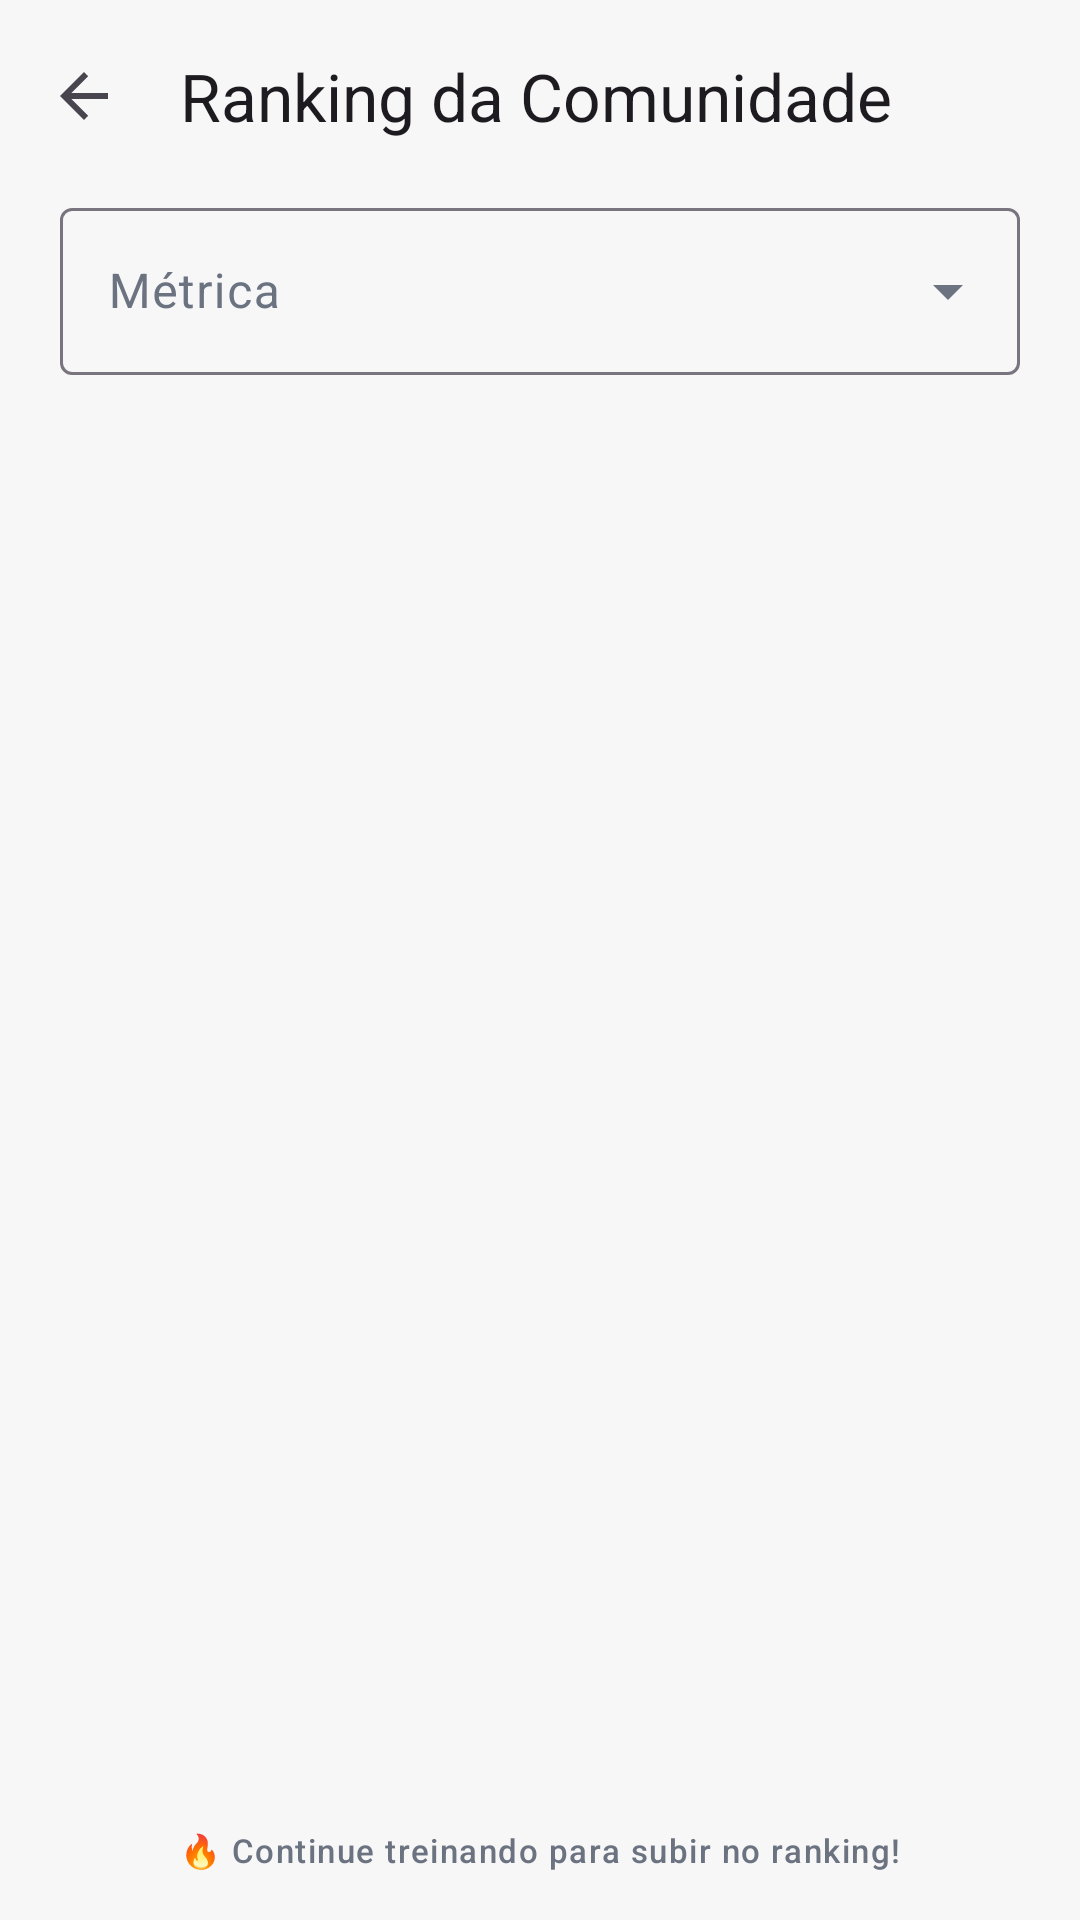

Write the Android layout XML for this screen, with the resource values it uses.
<!-- AndroidManifest.xml: application theme Theme.StrongApp -->
<!-- res/layout/activity_ranking.xml -->
<?xml version="1.0" encoding="utf-8"?>
<androidx.constraintlayout.widget.ConstraintLayout xmlns:android="http://schemas.android.com/apk/res/android"
    xmlns:app="http://schemas.android.com/apk/res-auto"
    android:layout_width="match_parent"
    android:layout_height="match_parent">

    <com.google.android.material.appbar.MaterialToolbar
        android:id="@+id/toolbar"
        android:layout_width="0dp"
        android:layout_height="?attr/actionBarSize"
        app:title="@string/community_ranking"
        app:navigationIcon="?attr/homeAsUpIndicator"
        app:layout_constraintTop_toTopOf="parent"
        app:layout_constraintStart_toStartOf="parent"
        app:layout_constraintEnd_toEndOf="parent" />

    <com.google.android.material.textfield.TextInputLayout
        android:id="@+id/metricBox"
        style="@style/Widget.Material3.TextInputLayout.OutlinedBox.ExposedDropdownMenu"
        android:layout_width="0dp"
        android:layout_height="wrap_content"
        android:layout_marginStart="20dp"
        android:layout_marginEnd="20dp"
        android:layout_marginBottom="8dp"
        android:hint="@string/ranking_metric"
        app:layout_constraintTop_toBottomOf="@id/toolbar"
        app:layout_constraintStart_toStartOf="parent"
        app:layout_constraintEnd_toEndOf="parent">

        <com.google.android.material.textfield.MaterialAutoCompleteTextView
            android:id="@+id/metricInput"
            android:layout_width="match_parent"
            android:layout_height="wrap_content"
            android:inputType="none" />
    </com.google.android.material.textfield.TextInputLayout>

    <androidx.recyclerview.widget.RecyclerView
        android:id="@+id/list"
        android:layout_width="0dp"
        android:layout_height="0dp"
        android:clipToPadding="false"
        android:paddingStart="16dp"
        android:paddingEnd="16dp"
        android:paddingTop="8dp"
        app:layout_constraintTop_toBottomOf="@id/metricBox"
        app:layout_constraintStart_toStartOf="parent"
        app:layout_constraintEnd_toEndOf="parent"
        app:layout_constraintBottom_toTopOf="@id/footer" />

    <TextView
        android:id="@+id/footer"
        android:layout_width="0dp"
        android:layout_height="wrap_content"
        android:gravity="center"
        android:padding="16dp"
        android:text="@string/ranking_footer"
        android:textAppearance="?attr/textAppearanceLabelSmall"
        android:textColor="?attr/colorOnSurfaceVariant"
        app:layout_constraintStart_toStartOf="parent"
        app:layout_constraintEnd_toEndOf="parent"
        app:layout_constraintBottom_toBottomOf="parent" />
</androidx.constraintlayout.widget.ConstraintLayout>
<!-- resources referenced by this layout -->
<resources>
  <string name="community_ranking">Ranking da Comunidade</string>
  <string name="ranking_footer">🔥 Continue treinando para subir no ranking!</string>
  <string name="ranking_metric">Métrica</string>
  <style name="Theme.StrongApp" parent="Base.Theme.StrongApp" />
  <style name="Base.Theme.StrongApp" parent="Theme.Material3.DayNight.NoActionBar">
          <item name="colorPrimary">@color/brand_primary</item>
          <item name="colorOnPrimary">@color/brand_on_primary</item>
          <item name="colorPrimaryContainer">@color/brand_primary</item>
          <item name="colorOnPrimaryContainer">@color/brand_on_primary</item>
          <item name="colorSecondary">@color/brand_primary_dark</item>
          <item name="android:colorBackground">@color/background_light</item>
          <item name="colorSurface">@color/surface_light</item>
          <item name="colorOnSurface">@color/text_light</item>
          <item name="colorOnSurfaceVariant">@color/muted_light</item>
      </style>
  <color name="brand_primary">#F4511F</color>
  <color name="brand_on_primary">#FFFFFF</color>
  <color name="brand_primary_dark">#C63F14</color>
  <color name="background_light">#F7F7F8</color>
  <color name="surface_light">#FFFFFF</color>
  <color name="text_light">#020817</color>
  <color name="muted_light">#6B7280</color>
</resources>
